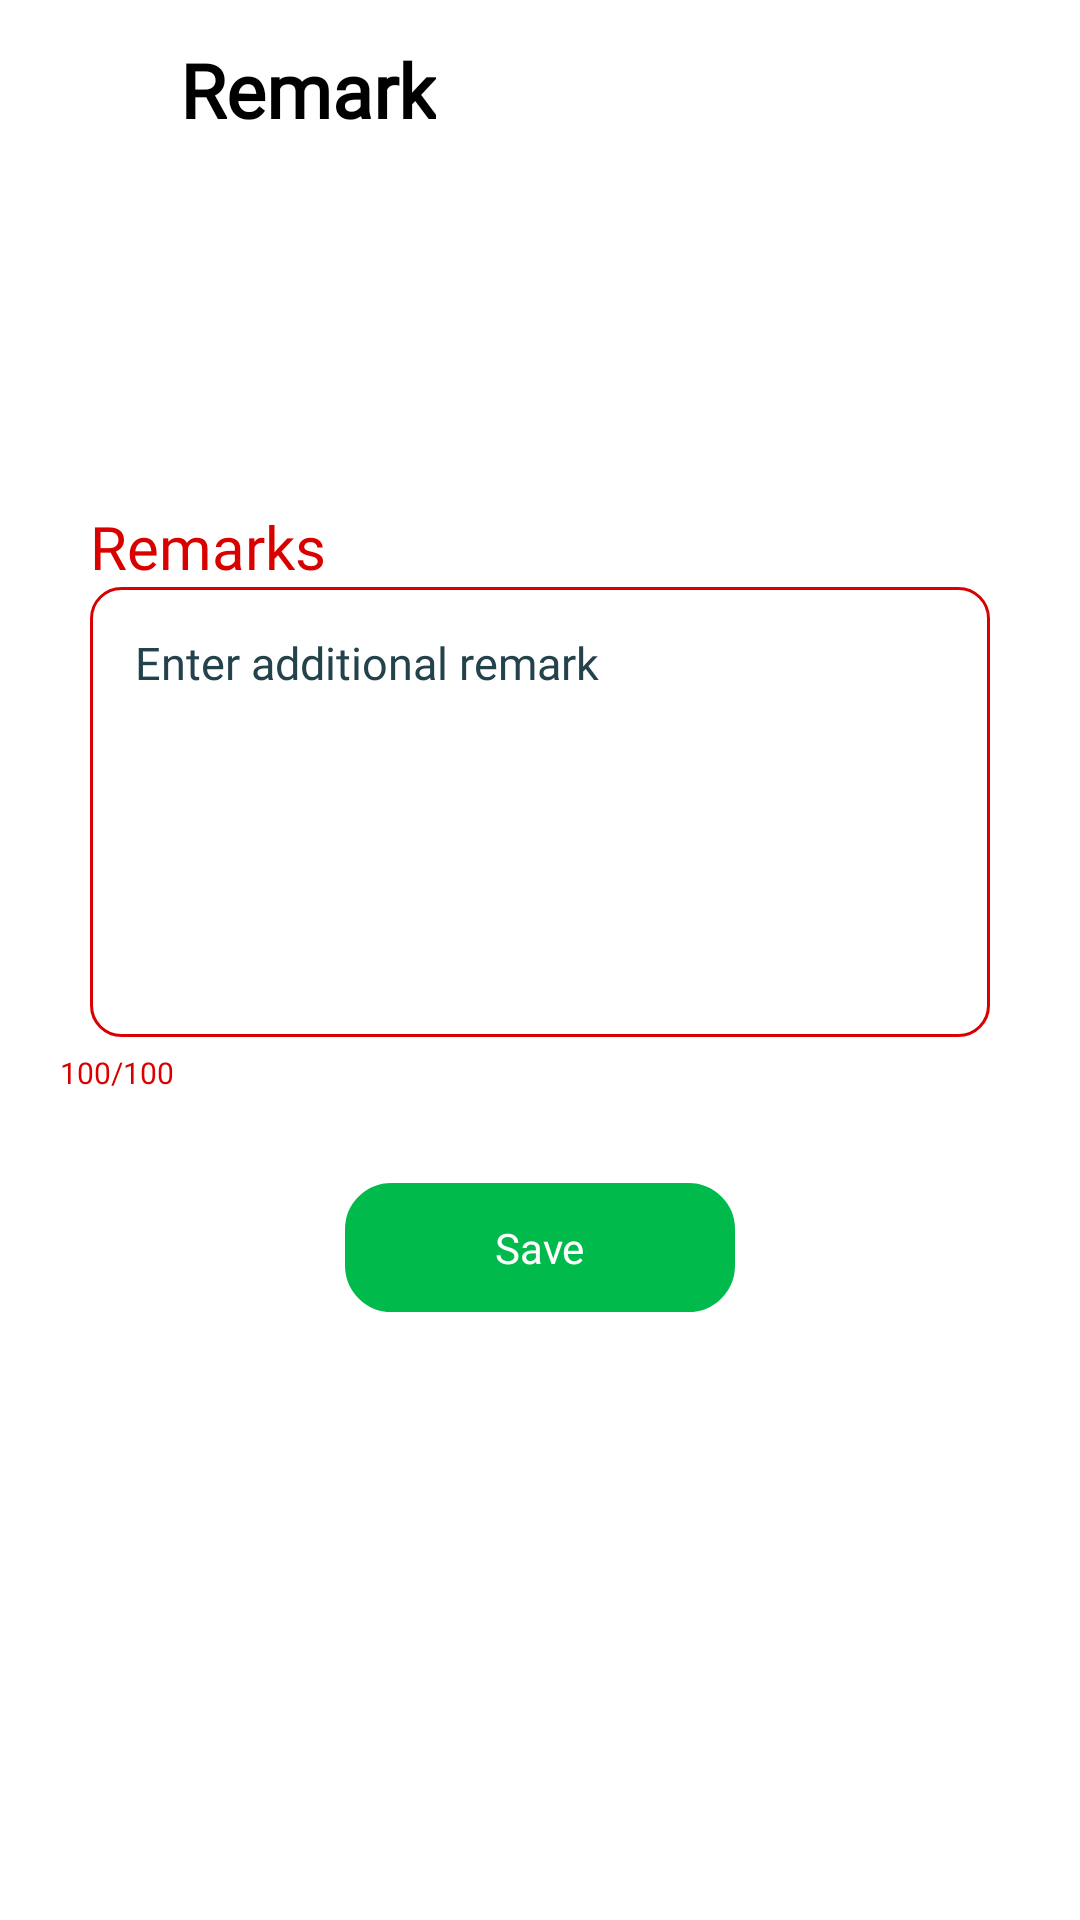

Android layout source for this screen:
<!-- AndroidManifest.xml: application theme Theme.CRM -->
<!-- res/layout/fragment_remark.xml -->
<?xml version="1.0" encoding="utf-8"?>
<RelativeLayout xmlns:android="http://schemas.android.com/apk/res/android"
    xmlns:tools="http://schemas.android.com/tools"
    android:layout_width="match_parent"
    android:layout_height="match_parent"
    tools:context=".Status.StatusFragment">

    <LinearLayout
        android:layout_width="match_parent"
        android:layout_height="match_parent"
        android:orientation="vertical">

        <RelativeLayout
            android:id="@+id/llTop"
            android:layout_width="match_parent"
            android:layout_height="wrap_content"
            android:layout_margin="10dp"
            android:orientation="horizontal">

            <ImageView
                android:id="@+id/ivback"
                android:layout_width="40dp"
                android:layout_height="40dp"
                android:layout_centerVertical="true"
                android:src="@drawable/ic_back"></ImageView>

            <TextView
                android:layout_width="wrap_content"
                android:layout_height="wrap_content"
                android:layout_centerVertical="true"
                android:layout_marginLeft="10dp"
                android:layout_toRightOf="@id/ivback"
                android:fontFamily="@font/poppins_semibold"
                android:text="Remark"
                android:textColor="@color/black"
                android:textSize="25dp"
                android:textStyle="bold"></TextView>
        </RelativeLayout>

        <TextView
            android:id="@+id/tvName"
            android:layout_width="wrap_content"
            android:layout_height="wrap_content"
            android:layout_marginLeft="30dp"
            android:layout_marginTop="30dp"
            android:textColor="@color/black"
            android:fontFamily="@font/poppins_semibold"
            android:textSize="18dp"></TextView>

        <TextView
            android:id="@+id/tvDate"
            android:layout_width="wrap_content"
            android:layout_height="wrap_content"
            android:layout_marginLeft="30dp"
            android:layout_marginTop="10dp"
            android:textColor="@color/black"
            android:fontFamily="@font/poppins_semibold"
            android:textSize="18dp"></TextView>

        <TextView
            android:layout_width="wrap_content"
            android:layout_height="wrap_content"
            android:layout_marginLeft="30dp"
            android:layout_marginTop="20dp"
            android:fontFamily="@font/poppins_semibold"
            android:text="Remarks"
            android:textColor="@color/DRed"
            android:textSize="20dp"></TextView>

        <EditText
            android:id="@+id/edtRemark"
            android:layout_width="match_parent"
            android:layout_height="150dp"
            android:maxLength="100"
            android:layout_marginLeft="30dp"
            android:layout_marginTop="0dp"
            android:layout_marginRight="30dp"
            android:background="@drawable/edittext_background"
            android:fontFamily="@font/poppins_light"
            android:gravity="top"
            android:hint="Enter additional remark"
            android:padding="15dp"
            android:textColor="@color/ash"
            android:textColorHint="@color/ash"
            android:textSize="15dp"></EditText>
        <TextView
            android:id="@+id/tvCount"
            android:text="100/100"
            android:textSize="10dp"
            android:fontFamily="@font/poppins_light"
            android:layout_marginTop="5dp"
            android:layout_marginLeft="20dp"
            android:textColor="@color/DRed"
            android:layout_width="wrap_content"
            android:layout_height="wrap_content"></TextView>

        <TextView
            android:id="@+id/tvPre"
            android:layout_width="wrap_content"
            android:layout_height="wrap_content"
            android:layout_marginLeft="30dp"
            android:layout_marginTop="20dp"
            android:fontFamily="@font/poppins_semibold"
            android:text="Previous History"
            android:textColor="@color/DRed"
            android:textSize="20dp"
            android:visibility="gone"></TextView>

        <androidx.recyclerview.widget.RecyclerView
            android:id="@+id/rvStatus"
            android:layout_width="match_parent"
            android:layout_height="250dp"
            android:visibility="gone"></androidx.recyclerview.widget.RecyclerView>

        <TextView
            android:id="@+id/tvSave"
            android:layout_width="wrap_content"
            android:layout_height="wrap_content"
            android:layout_gravity="center_horizontal"
            android:layout_marginTop="30dp"
            android:layout_marginBottom="20dp"
            android:background="@drawable/green_button_background"
            android:fontFamily="@font/poppins_semibold"
            android:paddingLeft="50dp"
            android:paddingTop="12dp"
            android:paddingRight="50dp"
            android:paddingBottom="12dp"
            android:text="Save"
            android:textColor="@color/white">

        </TextView>
    </LinearLayout>
    <ProgressBar
        android:id="@+id/progress"
        android:layout_width="wrap_content"
        android:layout_height="wrap_content"
        android:layout_centerInParent="true"
        android:visibility="gone"></ProgressBar>
</RelativeLayout>
<!-- resources referenced by this layout -->
<resources>
  <color name="DRed">#D90000</color>
  <color name="ash">#24424C</color>
  <color name="black">#FF000000</color>
  <color name="white">#FFFFFFFF</color>
  <!-- drawable edittext_background (drawable) -->
  <?xml version="1.0" encoding="utf-8"?>
  <shape xmlns:android="http://schemas.android.com/apk/res/android"
      android:shape="rectangle" android:padding="10dp">
      
      <solid android:color="#FFF"/>
      <corners android:radius="10dp"/>
      <stroke android:color="@color/DRed"
          android:width="1dp"/>
  </shape>
  <!-- drawable green_button_background (drawable) -->
  <?xml version="1.0" encoding="utf-8"?>
  <shape xmlns:android="http://schemas.android.com/apk/res/android"
      android:shape="rectangle" android:padding="10dp">
      
      <solid android:color="@color/LGreen"/>
      <corners android:radius="15dp"/>
      <stroke android:color="@color/LGreen"
          android:width="1dp"/>
  </shape>
  <style name="Theme.CRM" parent="Theme.MaterialComponents.Light.NoActionBar">
          
          <item name="colorPrimary">@color/purple_500</item>
          <item name="colorPrimaryVariant">@color/purple_700</item>
          <item name="colorOnPrimary">@color/white</item>
          
          <item name="colorSecondary">@color/teal_200</item>
          <item name="colorSecondaryVariant">@color/teal_700</item>
          <item name="colorOnSecondary">@color/black</item>
          
          <item name="android:textColorPrimary">@color/black</item>
          <item name="android:statusBarColor" tools:targetApi="l">?attr/colorPrimaryVariant</item>
          
      </style>
  <color name="LGreen">#00BB4B</color>
  <color name="purple_500">#E34B4B</color>
  <color name="purple_700">#E34B4B</color>
  <color name="teal_200">#D90000</color>
  <color name="teal_700">#D90000</color>
</resources>
